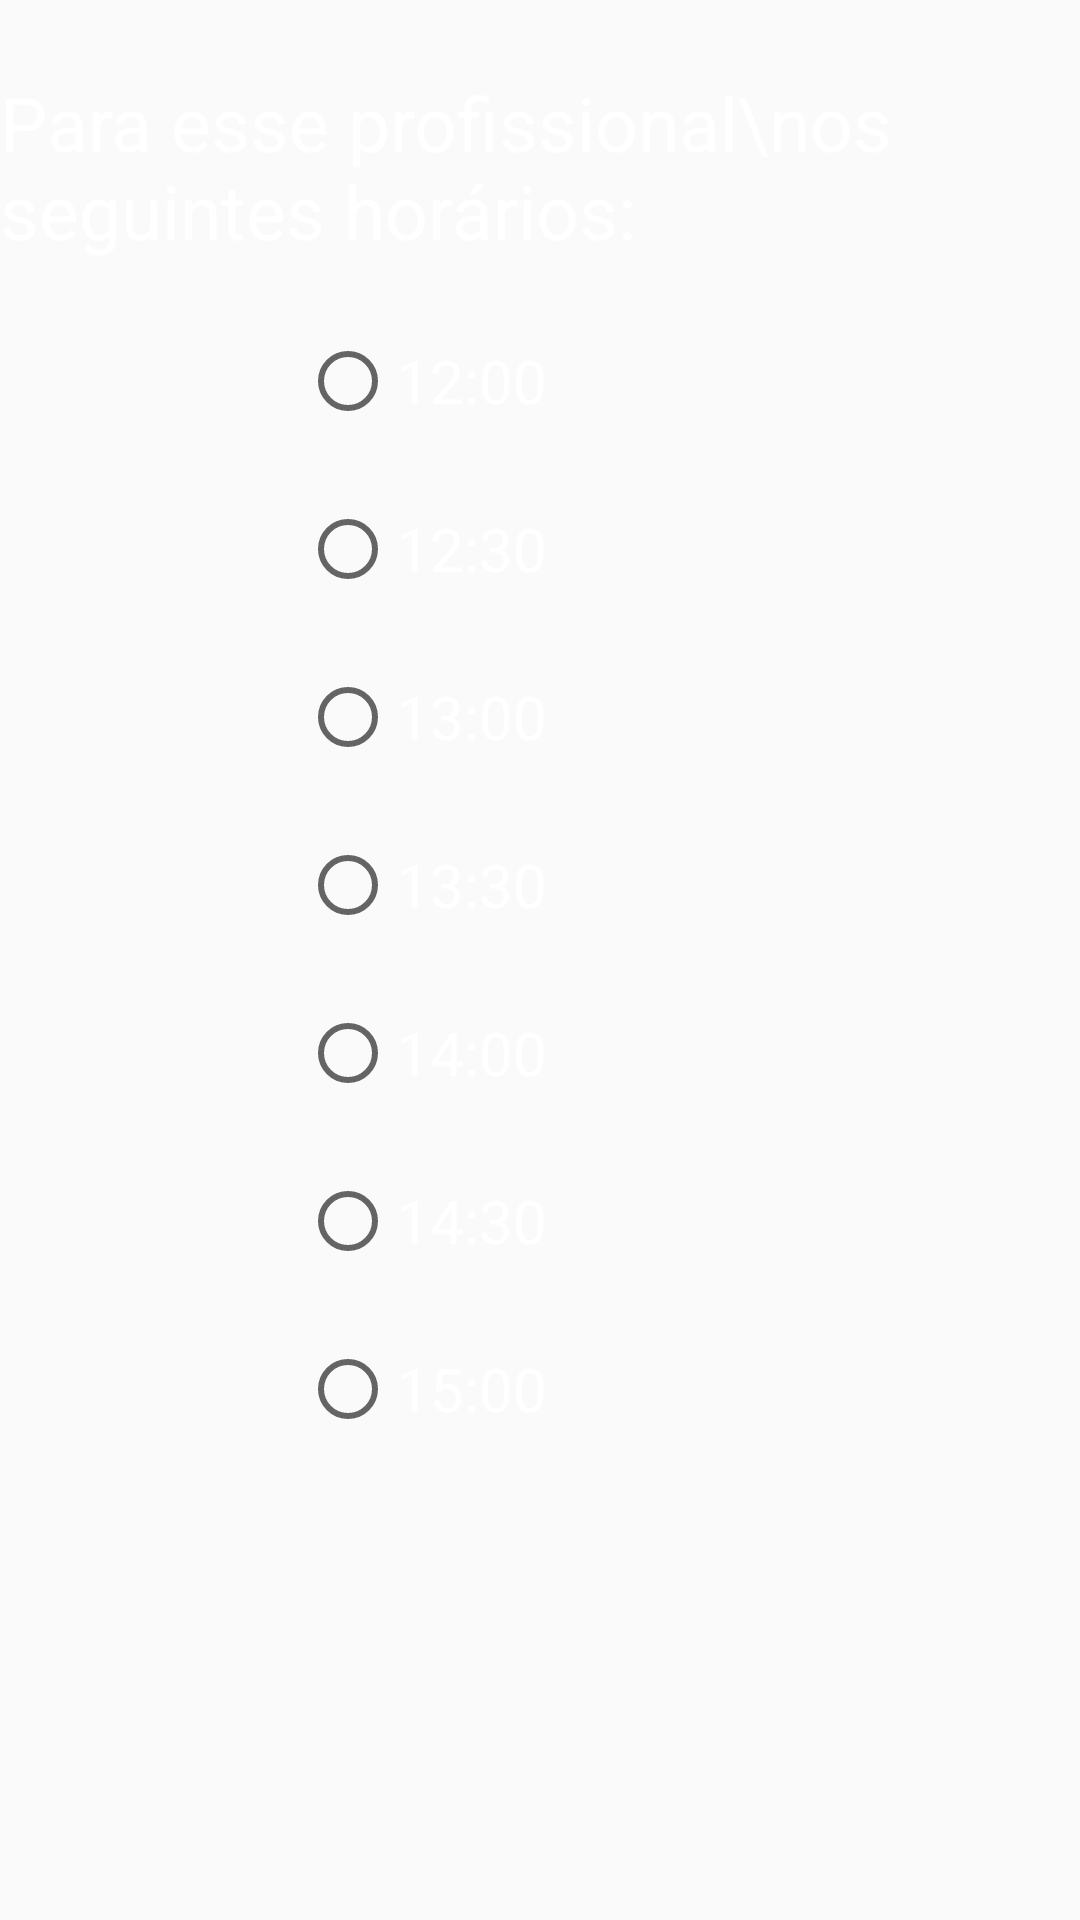

Layout XML and referenced resources for this Android screen:
<!-- AndroidManifest.xml: application theme AppTheme -->
<!-- res/layout/fragment_agendar.xml -->
<?xml version="1.0" encoding="utf-8"?>
<androidx.constraintlayout.widget.ConstraintLayout xmlns:android="http://schemas.android.com/apk/res/android"
    xmlns:app="http://schemas.android.com/apk/res-auto"
    xmlns:tools="http://schemas.android.com/tools"
    android:layout_width="match_parent"
    android:layout_height="match_parent"
    tools:context=".ui.agendar.AgendarFragment">

    <TextView
        android:id="@+id/textView5"
        android:layout_width="wrap_content"
        android:layout_height="wrap_content"
        android:layout_marginTop="24dp"
        android:text="Para esse profissional\nos seguintes horários:"
        android:textColor="@android:color/white"
        android:textSize="25dp"
        app:layout_constraintEnd_toEndOf="parent"
        app:layout_constraintStart_toStartOf="parent"
        app:layout_constraintTop_toTopOf="parent" />

    <RadioButton
        android:id="@+id/radioButton4"
        android:layout_width="wrap_content"
        android:layout_height="wrap_content"
        android:layout_marginStart="100dp"
        android:layout_marginTop="24dp"
        android:text="12:00"
        android:textColor="@android:color/white"
        android:textSize="20dp"
        app:layout_constraintStart_toStartOf="parent"
        app:layout_constraintTop_toBottomOf="@+id/textView5" />

    <RadioButton
        android:id="@+id/radioButton5"
        android:layout_width="wrap_content"
        android:layout_height="wrap_content"
        android:layout_marginStart="100dp"
        android:layout_marginTop="24dp"
        android:text="12:30"
        android:textColor="@android:color/white"
        android:textSize="20dp"
        app:layout_constraintStart_toStartOf="parent"
        app:layout_constraintTop_toBottomOf="@+id/radioButton4" />

    <RadioButton
        android:id="@+id/radioButton6"
        android:layout_width="wrap_content"
        android:layout_height="wrap_content"
        android:layout_marginStart="100dp"
        android:layout_marginTop="24dp"
        android:text="13:00"
        android:textColor="@android:color/white"
        android:textSize="20dp"
        app:layout_constraintStart_toStartOf="parent"
        app:layout_constraintTop_toBottomOf="@+id/radioButton5" />

    <RadioButton
        android:id="@+id/radioButton7"
        android:layout_width="wrap_content"
        android:layout_height="wrap_content"
        android:layout_marginStart="100dp"
        android:layout_marginTop="24dp"
        android:text="13:30"
        android:textColor="@android:color/white"
        android:textSize="20dp"
        app:layout_constraintStart_toStartOf="parent"
        app:layout_constraintTop_toBottomOf="@+id/radioButton6" />

    <RadioButton
        android:id="@+id/radioButton8"
        android:layout_width="wrap_content"
        android:layout_height="wrap_content"
        android:layout_marginStart="100dp"
        android:layout_marginTop="24dp"
        android:text="14:00"
        android:textColor="@android:color/white"
        android:textSize="20dp"
        app:layout_constraintStart_toStartOf="parent"
        app:layout_constraintTop_toBottomOf="@+id/radioButton7" />

    <RadioButton
        android:id="@+id/radioButton9"
        android:layout_width="wrap_content"
        android:layout_height="wrap_content"
        android:layout_marginStart="100dp"
        android:layout_marginTop="24dp"
        android:text="14:30"
        android:textColor="@android:color/white"
        android:textSize="20dp"
        app:layout_constraintStart_toStartOf="parent"
        app:layout_constraintTop_toBottomOf="@+id/radioButton8" />

    <RadioButton
        android:id="@+id/radioButton10"
        android:layout_width="wrap_content"
        android:layout_height="wrap_content"
        android:layout_marginStart="100dp"
        android:layout_marginTop="24dp"
        android:text="15:00"
        android:textColor="@android:color/white"
        android:textSize="20dp"
        app:layout_constraintStart_toStartOf="parent"
        app:layout_constraintTop_toBottomOf="@+id/radioButton9" />
</androidx.constraintlayout.widget.ConstraintLayout>
<!-- resources referenced by this layout -->
<resources>
  <style name="AppTheme" parent="Theme.AppCompat.Light.DarkActionBar">
          
          <item name="colorPrimary">@color/colorPrimary</item>
          <item name="colorPrimaryDark">@color/colorPrimaryDark</item>
          <item name="colorAccent">@color/colorAccent</item>
      </style>
  <color name="colorPrimary">#23358C</color>
  <color name="colorPrimaryDark">#33459C</color>
  <color name="colorAccent">#03DAC5</color>
</resources>
